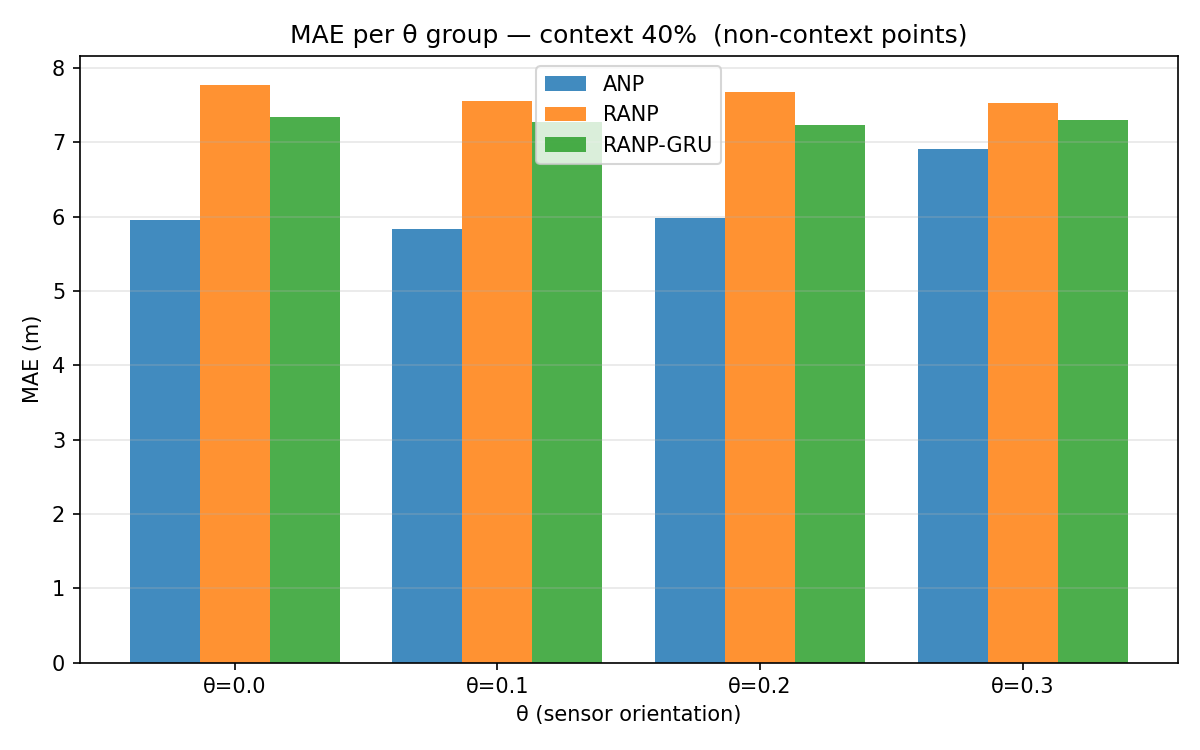

Values plotted in this chart, from the file beside it:
theta, ANP, RANP, RANP-GRU, Δ(RANP-ANP), Δ(RANP-GRU-ANP)
0.0, 5.952, 7.775, 7.336, 1.823, 1.384
0.1, 5.838, 7.564, 7.277, 1.726, 1.439
0.2, 5.978, 7.679, 7.234, 1.701, 1.255
0.3, 6.917, 7.526, 7.307, 0.6098, 0.3908
